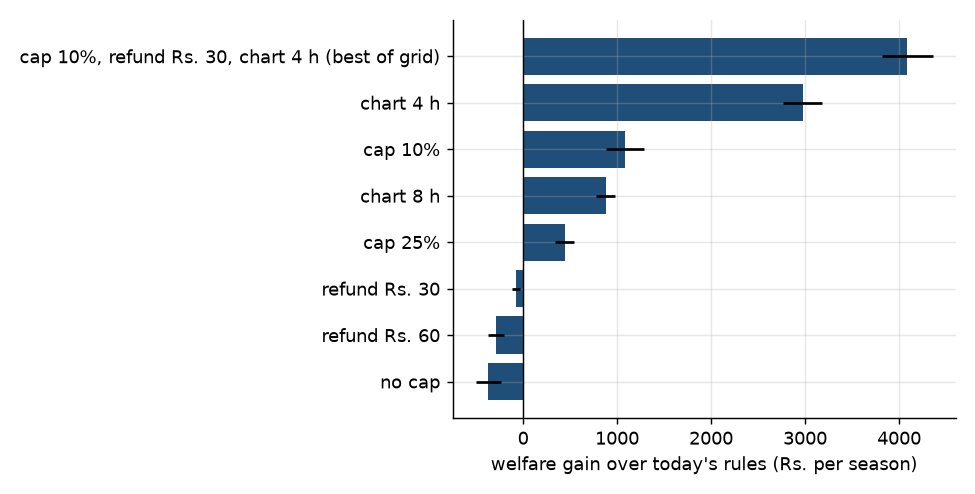

Source data for this figure (header and first rows):
rule, welfare_gain, welfare_gain_ci, railway_objective_gain, railway_income_change, refunds_paid, empty_berths, turned_away
today's rules, 0.0, 0.0, 0.0, 0.0, 0.0, 0.0225, 0.0802
cap 10%, refund Rs. 30, chart 4 h (best …, 4088, 268.8, 3961, -6651, 126.7, 0.0134, 0.2588
chart 4 h, 2976, 208.7, 2976, 1016, 0.0, 0.018, 0.0806
cap 10%, 1083, 200.9, 1083, -7301, 0.0, 0.0188, 0.2584
chart 8 h, 876.5, 101.6, 876.5, 306.6, 0.0, 0.0211, 0.0799
cap 25%, 439.8, 99.75, 439.8, -4671, 0.0, 0.0225, 0.1986
refund Rs. 30, -77.66, 45.71, -668.5, -504.7, 590.8, 0.0225, 0.0846
refund Rs. 60, -288.4, 89.82, -1682, -1076, 1393, 0.0225, 0.0961
no cap, -371.8, 134.2, -371.8, 3839, 0.0, 0.0229, 0.0
